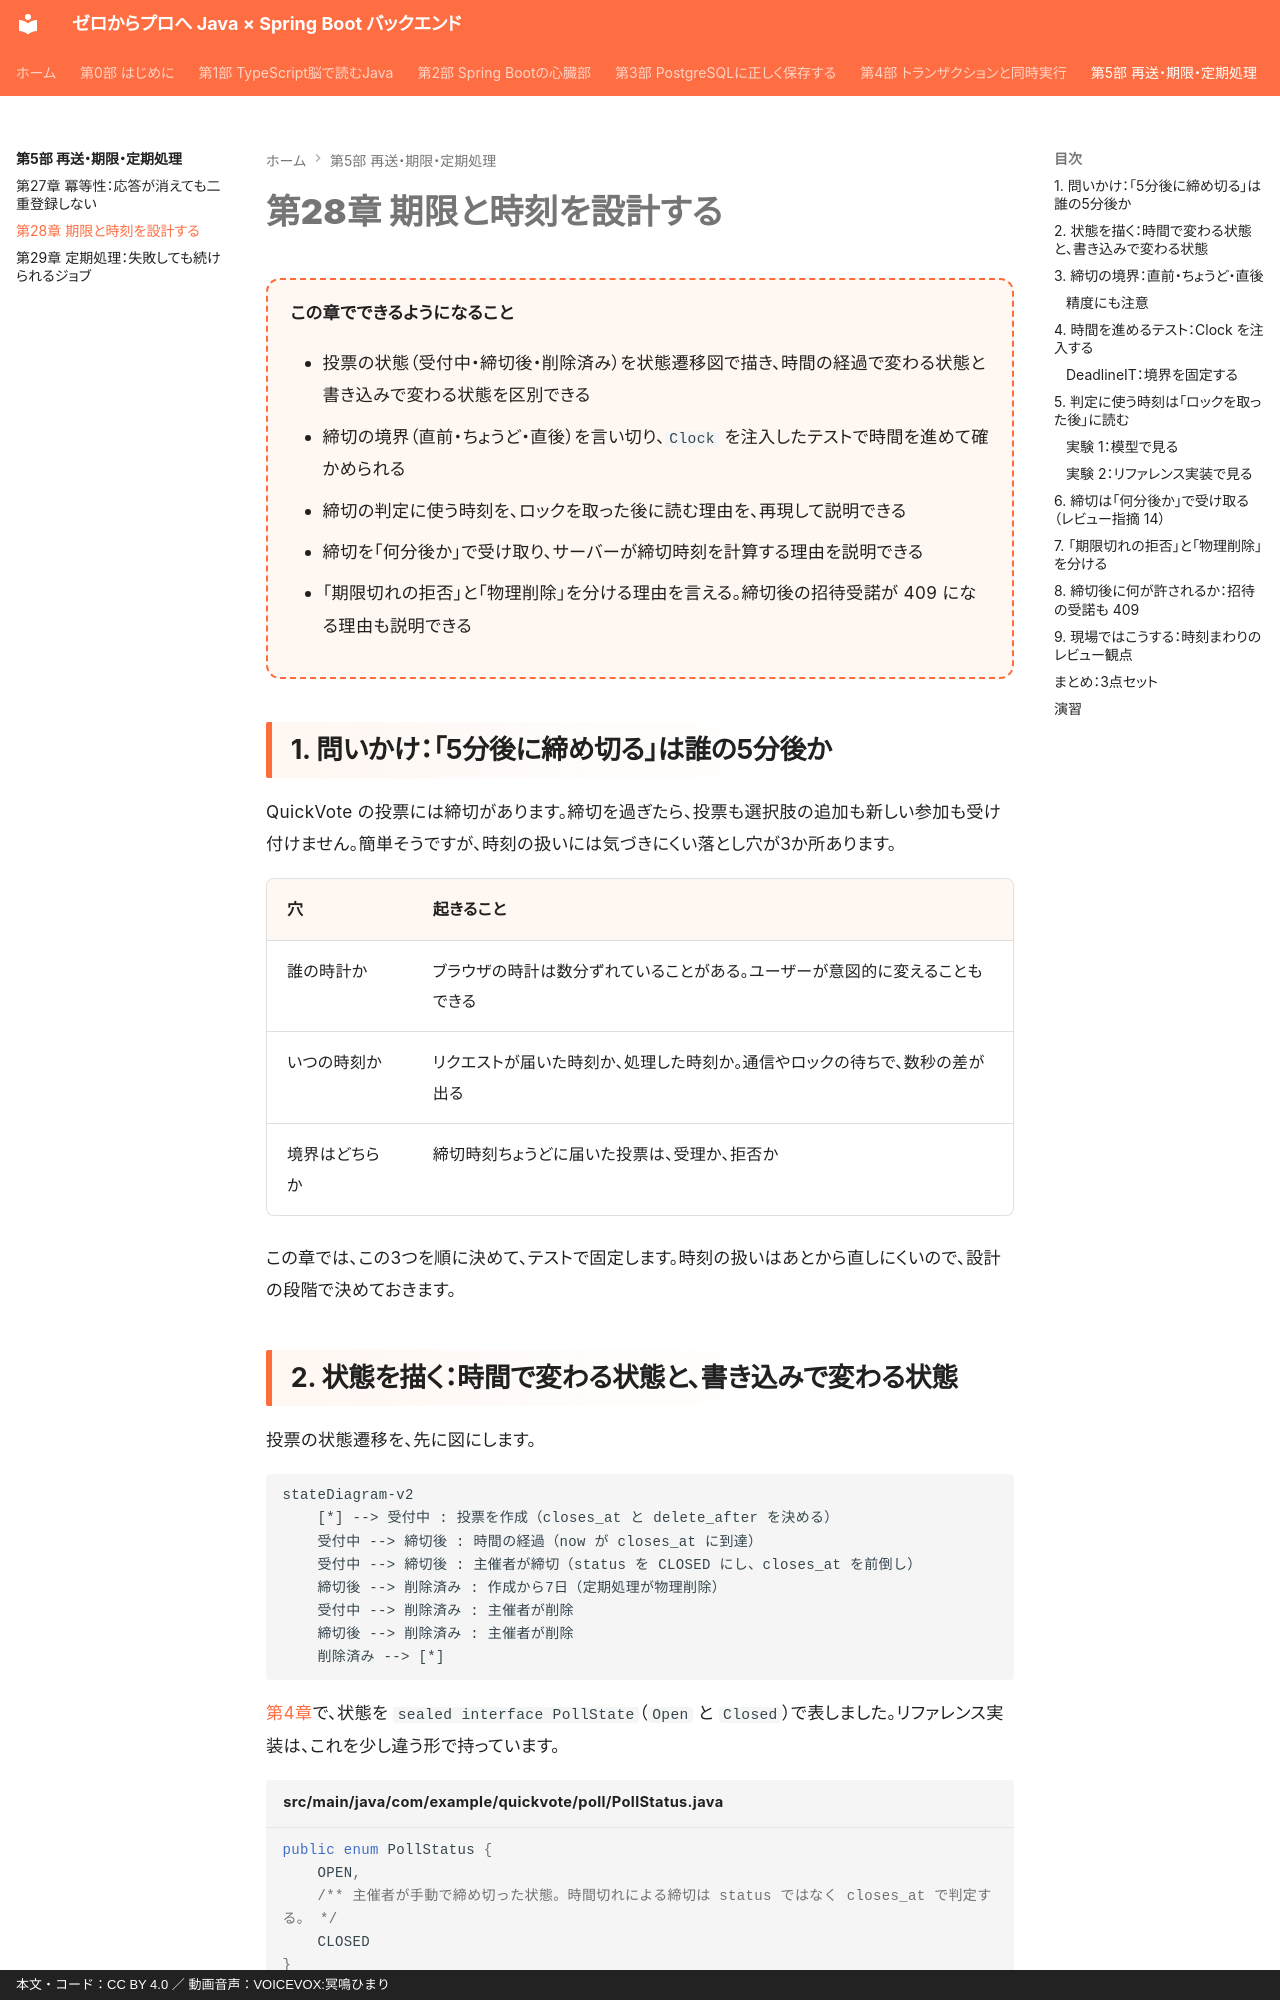

repository: y-endo/spring-boot-for-frontend-engineers · page: part05/ch28-time-expiry/index.html · generator: mkdocs · copyright: 本文・コード：CC BY 4.0 ／ 動画音声：VOICEVOX:冥鳴ひまり

# 第28章 期限と時刻を設計する

<div class="goal-box" markdown>

この章でできるようになること

- 投票の状態（受付中・締切後・削除済み）を状態遷移図で描き、時間の経過で変わる状態と書き込みで変わる状態を区別できる
- 締切の境界（直前・ちょうど・直後）を言い切り、`Clock` を注入したテストで時間を進めて確かめられる
- 締切の判定に使う時刻を、ロックを取った後に読む理由を、再現して説明できる
- 締切を「何分後か」で受け取り、サーバーが締切時刻を計算する理由を説明できる
- 「期限切れの拒否」と「物理削除」を分ける理由を言える。締切後の招待受諾が 409 になる理由も説明できる

</div>

## 1. 問いかけ：「5分後に締め切る」は誰の5分後か

QuickVote の投票には締切があります。締切を過ぎたら、投票も選択肢の追加も新しい参加も受け付けません。簡単そうですが、時刻の扱いには気づきにくい落とし穴が3か所あります。

| 穴 | 起きること |
| --- | --- |
| 誰の時計か | ブラウザの時計は数分ずれていることがある。ユーザーが意図的に変えることもできる |
| いつの時刻か | リクエストが届いた時刻か、処理した時刻か。通信やロックの待ちで、数秒の差が出る |
| 境界はどちらか | 締切時刻ちょうどに届いた投票は、受理か、拒否か |

この章では、この3つを順に決めて、テストで固定します。時刻の扱いはあとから直しにくいので、設計の段階で決めておきます。
